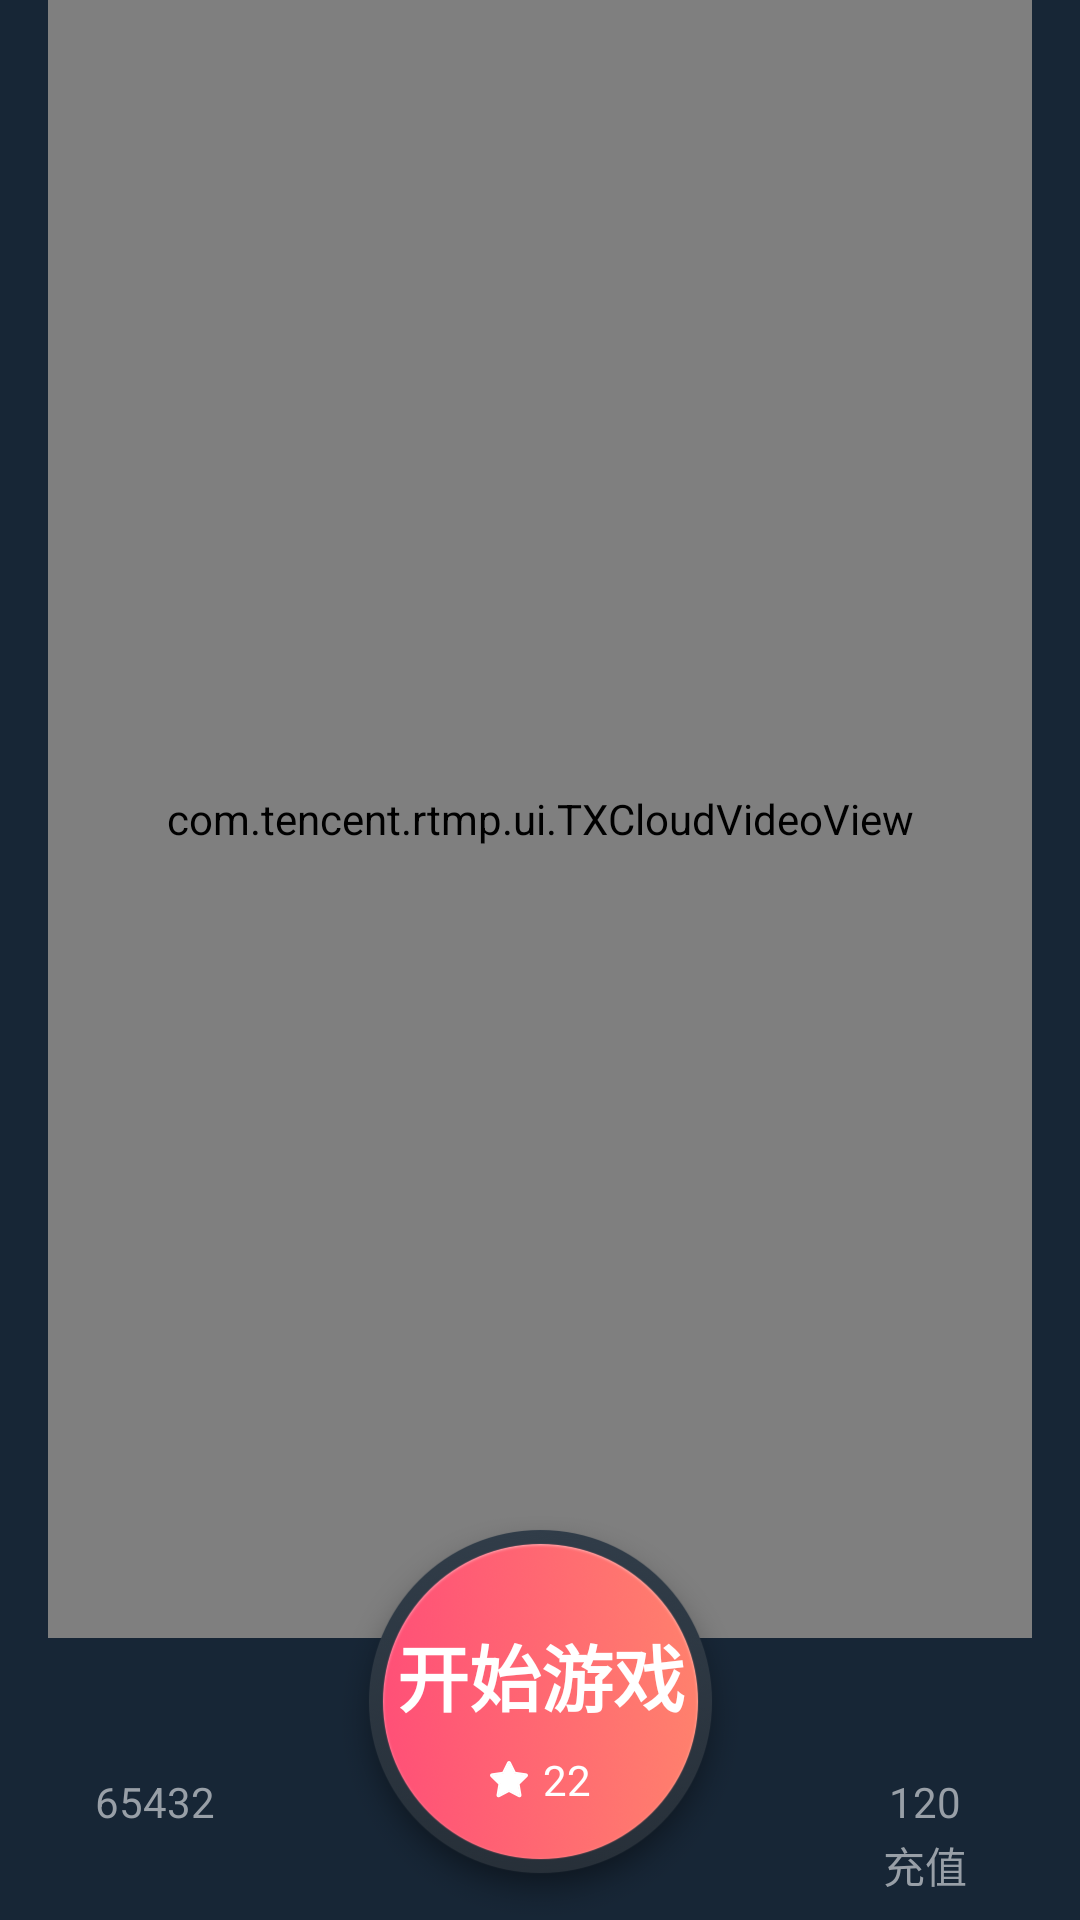

The Android layout XML behind this screen, and the referenced resources:
<!-- AndroidManifest.xml: application theme AppTheme -->
<!-- res/layout/content_ready.xml -->
<?xml version="1.0" encoding="utf-8"?>
<android.support.constraint.ConstraintLayout xmlns:android="http://schemas.android.com/apk/res/android"
    xmlns:app="http://schemas.android.com/apk/res-auto"
    xmlns:tools="http://schemas.android.com/tools"
    android:layout_width="match_parent"
    android:layout_height="match_parent"
    android:background="@color/ready_bg"
    android:paddingLeft="16dp"
    android:paddingRight="16dp"
    app:layout_behavior="@string/appbar_scrolling_view_behavior"
    tools:context="com.aries.wawafans.UI.ReadyActivity"
    tools:showIn="@layout/activity_ready">

    <com.tencent.rtmp.ui.TXCloudVideoView
        android:id="@+id/videoVeiw"
        android:layout_width="0dp"
        android:layout_height="0dp"
        android:layout_marginBottom="94dp"
        android:background="@color/bg_player"
        app:layout_constraintBottom_toBottomOf="parent"
        app:layout_constraintEnd_toEndOf="parent"
        app:layout_constraintStart_toStartOf="parent"
        app:layout_constraintTop_toTopOf="parent" />

    <ImageView
        android:id="@+id/start_bg"
        android:layout_width="135dp"
        android:layout_height="135dp"
        android:background="@mipmap/bg_circle_orange"
        android:clickable="true"
        app:layout_constraintBottom_toBottomOf="parent"
        app:layout_constraintEnd_toEndOf="parent"
        app:layout_constraintStart_toStartOf="parent" />

    <ImageView
        android:id="@+id/imageView3"
        android:layout_width="30dp"
        android:layout_height="30dp"
        android:layout_marginTop="15dp"
        app:layout_constraintEnd_toEndOf="parent"
        app:layout_constraintHorizontal_bias="0.69"
        app:layout_constraintStart_toEndOf="@+id/start_bg"
        app:layout_constraintTop_toBottomOf="@+id/videoVeiw"
        app:srcCompat="@mipmap/ic_star_big" />

    <ImageView
        android:id="@+id/imageView2"
        android:layout_width="30dp"
        android:layout_height="30dp"
        android:layout_marginTop="15dp"
        app:layout_constraintEnd_toStartOf="@+id/start_bg"
        app:layout_constraintHorizontal_bias="0.31"
        app:layout_constraintStart_toStartOf="parent"
        app:layout_constraintTop_toBottomOf="@+id/videoVeiw"
        app:srcCompat="@mipmap/ic_me" />

    <Button
        android:id="@+id/coin"
        style="@style/Widget.AppCompat.Button"
        android:layout_width="50dp"
        android:layout_height="0dp"
        android:layout_marginBottom="8dp"
        android:background="@null"
        android:gravity="bottom|center_horizontal"
        android:text="充值"
        android:textColor="@color/secondTextColor"
        app:layout_constraintBottom_toBottomOf="@+id/start"
        app:layout_constraintEnd_toEndOf="@+id/imageView3"
        app:layout_constraintStart_toStartOf="@+id/imageView3"
        app:layout_constraintTop_toTopOf="@+id/imageView3" />

    <TextView
        android:id="@+id/stare"
        android:layout_width="wrap_content"
        android:layout_height="wrap_content"
        android:text="120"
        android:textColor="@color/secondTextColor"
        app:layout_constraintBottom_toBottomOf="@+id/playCoun"
        app:layout_constraintEnd_toEndOf="@+id/imageView3"
        app:layout_constraintStart_toStartOf="@+id/imageView3"
        app:layout_constraintTop_toTopOf="@+id/playCoun" />

    <TextView
        android:id="@+id/playCoun"
        android:layout_width="wrap_content"
        android:layout_height="wrap_content"
        android:text="65432"
        android:textColor="@color/secondTextColor"
        app:layout_constraintEnd_toEndOf="@+id/imageView2"
        app:layout_constraintStart_toStartOf="@+id/imageView2"
        app:layout_constraintTop_toBottomOf="@+id/imageView2" />

    <TextView
        android:id="@+id/textView4"
        android:layout_width="wrap_content"
        android:layout_height="wrap_content"
        android:layout_marginBottom="8dp"
        android:layout_marginEnd="8dp"
        android:layout_marginStart="8dp"
        android:layout_marginTop="8dp"
        android:text="开始游戏"
        android:textColor="@color/primaryTextColor"
        android:textSize="24sp"
        android:textStyle="bold"
        app:layout_constraintBottom_toBottomOf="@+id/start_bg"
        app:layout_constraintEnd_toEndOf="@+id/start_bg"
        app:layout_constraintStart_toStartOf="@+id/start_bg"
        app:layout_constraintTop_toTopOf="@+id/start_bg"
        app:layout_constraintVertical_bias="0.32999998" />

    <TextView
        android:id="@+id/winCount"
        android:layout_width="wrap_content"
        android:layout_height="wrap_content"
        android:layout_marginEnd="8dp"
        android:layout_marginStart="8dp"
        android:layout_marginTop="8dp"
        android:drawableLeft="@mipmap/ic_star"
        android:drawablePadding="5dp"
        android:text="22"
        android:textColor="@color/primaryTextColor"
        app:layout_constraintEnd_toEndOf="@+id/start_bg"
        app:layout_constraintStart_toStartOf="@+id/start_bg"
        app:layout_constraintTop_toBottomOf="@+id/textView4" />

    <Button
        android:id="@+id/start"
        android:layout_width="0dp"
        android:layout_height="0dp"
        android:background="@null"
        app:layout_constraintBottom_toBottomOf="@+id/start_bg"
        app:layout_constraintEnd_toEndOf="@+id/start_bg"
        app:layout_constraintStart_toStartOf="@+id/start_bg"
        app:layout_constraintTop_toTopOf="@+id/start_bg" />

</android.support.constraint.ConstraintLayout>
<!-- res/layout/activity_ready.xml (included above) -->
<?xml version="1.0" encoding="utf-8"?>
<android.support.design.widget.CoordinatorLayout xmlns:android="http://schemas.android.com/apk/res/android"
    xmlns:app="http://schemas.android.com/apk/res-auto"
    xmlns:tools="http://schemas.android.com/tools"
    android:layout_width="match_parent"
    android:layout_height="match_parent"
    tools:context="com.aries.wawafans.UI.ReadyActivity">

    <android.support.design.widget.AppBarLayout
        android:layout_width="match_parent"
        android:layout_height="wrap_content"
        android:theme="@style/AppTheme.AppBarOverlay">

        <android.support.v7.widget.Toolbar
            android:id="@+id/toolbar"
            android:layout_width="match_parent"
            android:layout_height="?attr/actionBarSize"
            android:background="?attr/colorPrimary"
            app:popupTheme="@style/AppTheme.PopupOverlay" />

    </android.support.design.widget.AppBarLayout>

    <include
        layout="@layout/content_ready"
        android:id="@+id/content" />


</android.support.design.widget.CoordinatorLayout>
<!-- resources referenced by this layout -->
<resources>
  <color name="bg_player">#293b48</color>
  <color name="primaryTextColor">#ffffff</color>
  <color name="ready_bg">#172636</color>
  <color name="secondTextColor">#989fa7</color>
  <!-- mipmap bg_circle_orange: png bitmap (mipmap-xxhdpi, 102696 bytes) -->
  <!-- mipmap ic_me: png bitmap (mipmap-xxhdpi, 1074 bytes) -->
  <!-- mipmap ic_star: png bitmap (mipmap-xxhdpi, 875 bytes) -->
  <!-- mipmap ic_star_big: png bitmap (mipmap-xxhdpi, 1162 bytes) -->
  <style name="AppTheme.AppBarOverlay" parent="ThemeOverlay.AppCompat.Dark.ActionBar">
          <item name="android:background">@null</item>
      </style>
  <style name="AppTheme.PopupOverlay" parent="ThemeOverlay.AppCompat.Dark" />
  <style name="AppTheme" parent="Theme.AppCompat.NoActionBar">
          
          <item name="colorPrimary">@color/colorPrimary</item>
          <item name="colorPrimaryDark">@color/colorPrimaryDark</item>
          <item name="colorAccent">@color/colorAccent</item>
          <item name="android:background">@null</item>
      </style>
  <color name="colorPrimary">#152433</color>
  <color name="colorPrimaryDark">#152433</color>
  <color name="colorAccent">#FF4081</color>
</resources>
